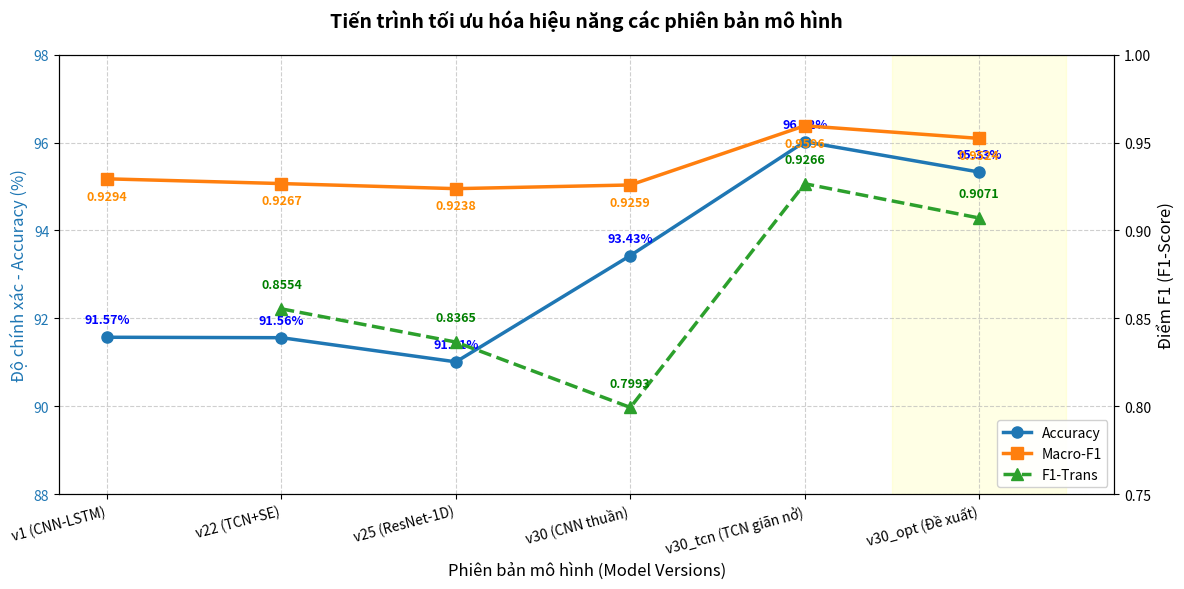

This chart was generated by the following Python code: (Note: this script raises an exception after producing the figure.)
import matplotlib.pyplot as plt
import numpy as np
import matplotlib

# Use a non-interactive backend
matplotlib.use('Agg')

# Data extraction
models = [
    'v1 (CNN-LSTM)',
    'v22 (TCN+SE)',
    'v25 (ResNet-1D)',
    'v30 (CNN thuần)',
    'v30_tcn (TCN giãn nở)',
    'v30_opt (Đề xuất)'
]

acc = [91.57, 91.56, 91.01, 93.43, 96.02, 95.33]
macro_f1 = [0.9294, 0.9267, 0.9238, 0.9259, 0.9596, 0.9524]
f1_trans = [0.0, 0.8554, 0.8365, 0.7993, 0.9266, 0.9071] # 0.0 means N/A

x = np.arange(len(models))

fig, ax1 = plt.subplots(figsize=(12, 6))

# Plot Accuracy
color = 'tab:blue'
ax1.set_xlabel('Phiên bản mô hình (Model Versions)', fontsize=12)
ax1.set_ylabel('Độ chính xác - Accuracy (%)', color=color, fontsize=12)
line1 = ax1.plot(x, acc, marker='o', color=color, linewidth=2.5, markersize=8, label='Accuracy')
ax1.tick_params(axis='y', labelcolor=color)
ax1.set_xticks(x)
ax1.set_xticklabels(models, rotation=15, ha='right', fontsize=10)
ax1.set_ylim(88, 98)

# Add grid
ax1.grid(True, linestyle='--', alpha=0.6)

# Create a second y-axis for F1 scores
ax2 = ax1.twinx()
color2 = 'tab:orange'
color3 = 'tab:green'
ax2.set_ylabel('Điểm F1 (F1-Score)', color='black', fontsize=12)
line2 = ax2.plot(x, macro_f1, marker='s', color=color2, linewidth=2.5, markersize=8, label='Macro-F1')
# For F1-Trans, we skip v1
x_trans = x[1:]
f1_trans_valid = f1_trans[1:]
line3 = ax2.plot(x_trans, f1_trans_valid, marker='^', color=color3, linewidth=2.5, markersize=8, linestyle='--', label='F1-Trans')
ax2.tick_params(axis='y', labelcolor='black')
ax2.set_ylim(0.75, 1.0)

# Add title
plt.title('Tiến trình tối ưu hóa hiệu năng các phiên bản mô hình', fontsize=14, fontweight='bold', pad=20)

# Add legends
lines = line1 + line2 + line3
labels = [l.get_label() for l in lines]
ax1.legend(lines, labels, loc='lower right', framealpha=0.9)

# Add data labels
for i, txt in enumerate(acc):
    ax1.annotate(f"{txt:.2f}%", (x[i], acc[i]), textcoords="offset points", xytext=(0,10), ha='center', fontsize=9, color='blue', fontweight='bold')

for i, txt in enumerate(macro_f1):
    ax2.annotate(f"{txt:.4f}", (x[i], macro_f1[i]), textcoords="offset points", xytext=(0,-15), ha='center', fontsize=9, color='darkorange', fontweight='bold')

for i, txt in enumerate(f1_trans_valid):
    ax2.annotate(f"{txt:.4f}", (x_trans[i], f1_trans_valid[i]), textcoords="offset points", xytext=(0,15), ha='center', fontsize=9, color='green', fontweight='bold')

# Highlight the final proposed model
ax1.axvspan(4.5, 5.5, color='yellow', alpha=0.1)

plt.tight_layout()
plt.savefig('d:/datn/report/Do_an_tot_nghiep_Vu_Manh_Hung/Hinhve/model_evolution.png', dpi=300)
print('Generated model_evolution.png successfully')
